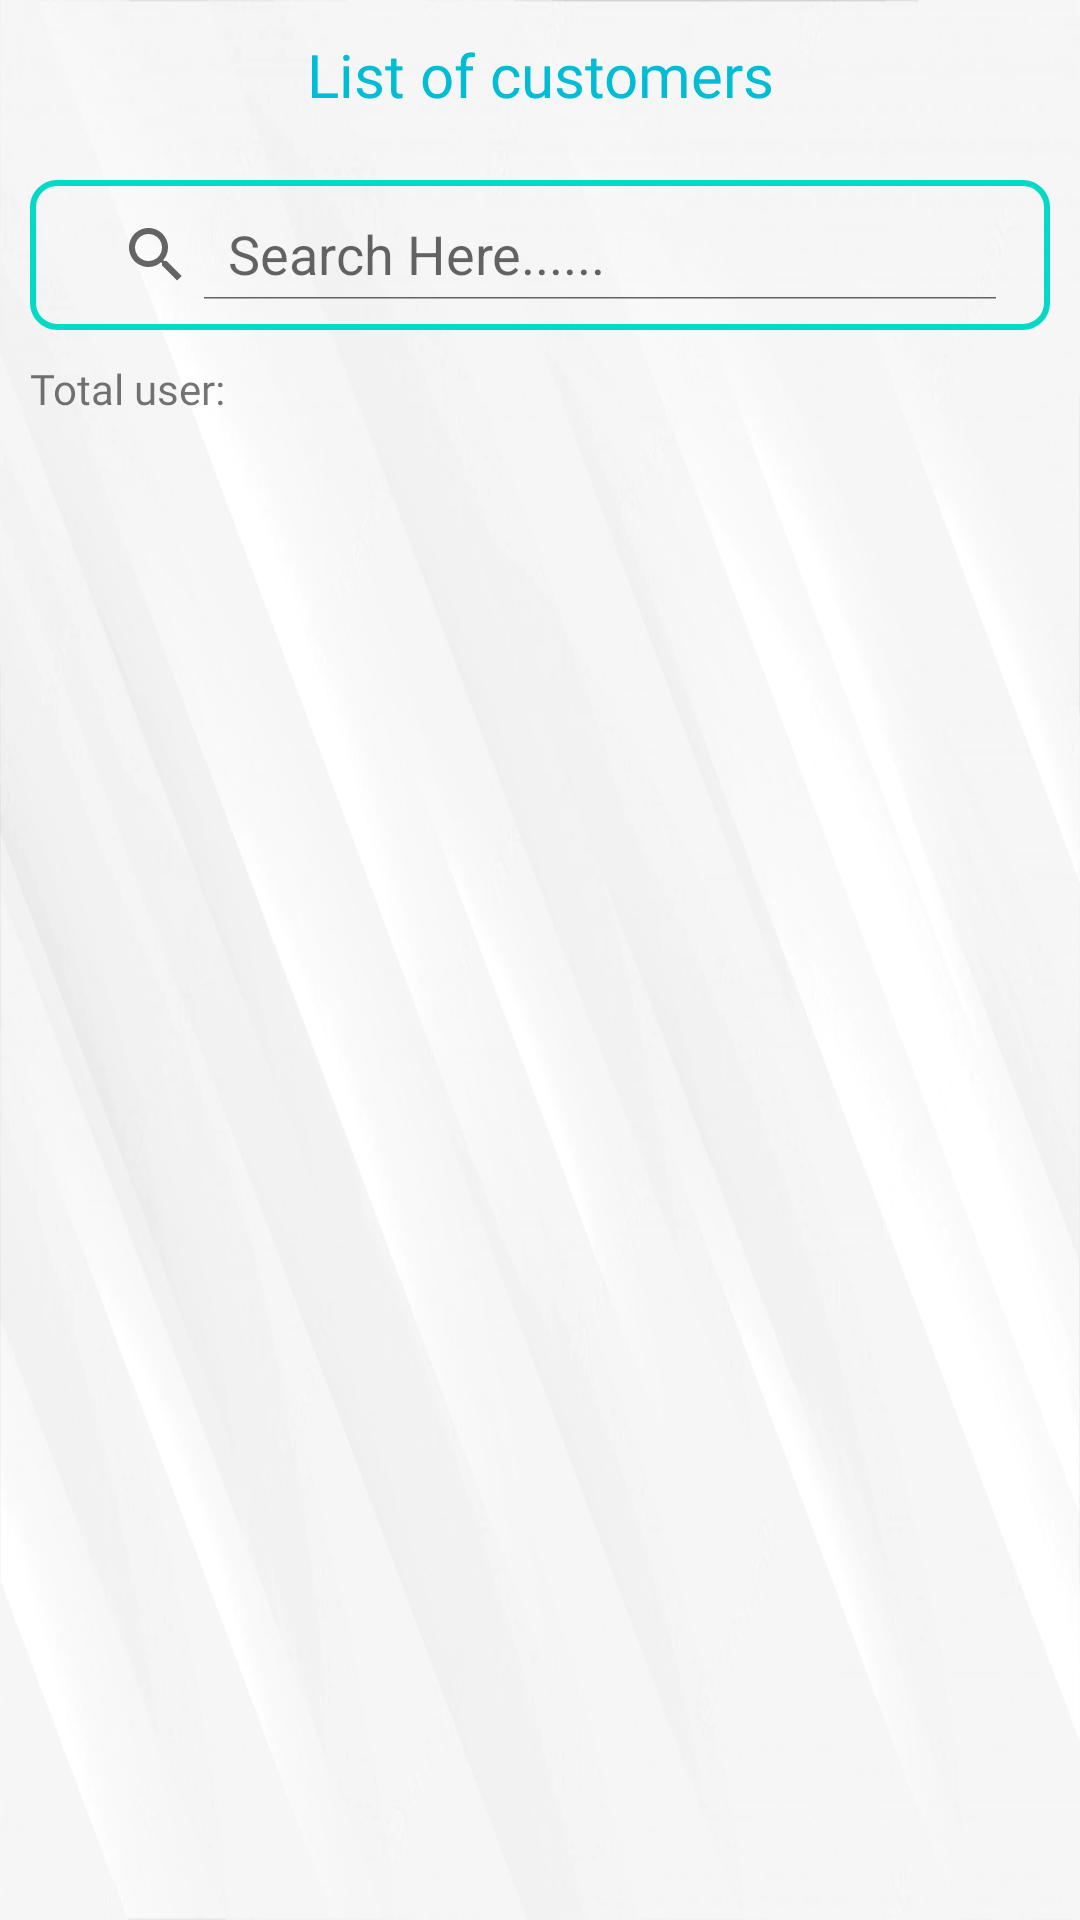

The Android layout XML behind this screen, and the referenced resources:
<!-- AndroidManifest.xml: application theme Theme.Football_Field_Management -->
<!-- res/layout/fragment_soccer_referee.xml -->
<?xml version="1.0" encoding="utf-8"?>
<LinearLayout xmlns:android="http://schemas.android.com/apk/res/android"
    xmlns:tools="http://schemas.android.com/tools"
    android:layout_width="match_parent"
    android:layout_height="match_parent"
    xmlns:app="http://schemas.android.com/apk/res-auto"
    android:orientation="vertical"
    android:background="@drawable/bg_white1"
    tools:context=".Fragment.ListOfCustomersFragment">
    <LinearLayout
        android:layout_width="match_parent"
        android:layout_height="50dp"
        android:orientation="horizontal"
        android:background="@drawable/bg_login"
        >
        <TextView
            android:layout_width="match_parent"
            android:layout_height="50dp"
            android:text="List of customers"
            android:textSize="20dp"
            android:textColor="#00BCD4"
            android:gravity="center"
            android:fontFamily="@font/ubuntubold"
            android:textAlignment="center"
            android:layout_marginBottom="40dp" />

    </LinearLayout>
    <androidx.appcompat.widget.SearchView
        android:id="@+id/search_view_arbitration"
        android:layout_width="match_parent"
        android:layout_height="50dp"
        android:layout_margin="10dp"
        app:queryHint="Search Here......"
        android:padding="10dp"
        android:background="@drawable/search_view_bgg"
        app:iconifiedByDefault="false"
        />
    <LinearLayout
        android:layout_marginLeft="10dp"
        android:orientation="horizontal"
        android:layout_width="match_parent"
        android:layout_height="wrap_content">

        <TextView
            android:fontFamily="@font/ubuntumedium"
            android:text="Total user: "
            android:layout_width="wrap_content"
            android:layout_height="wrap_content"/>
        <TextView
            android:fontFamily="@font/ubuntumedium"
            android:id="@+id/ivtotaluser"
            android:layout_width="wrap_content"
            android:layout_height="wrap_content"/>

    </LinearLayout>

    <androidx.recyclerview.widget.RecyclerView
        android:id="@+id/rycycleViewarbitration"
        android:layout_width="match_parent"
        android:layout_height="match_parent"
        android:layout_weight="1"
        android:padding="10dp" />











</LinearLayout>
<!-- resources referenced by this layout -->
<resources>
  <!-- drawable bg_white1: png bitmap (drawable, 375516 bytes) -->
  <!-- drawable search_view_bgg (drawable) -->
  <?xml version="1.0" encoding="utf-8"?>
  <shape xmlns:android="http://schemas.android.com/apk/res/android">
  
  
      <corners android:radius="8dp"/>
      <stroke android:color="@color/teal_200"
          android:width="2dp"
          />
  </shape>
  <style name="Theme.Football_Field_Management" parent="Theme.MaterialComponents.DayNight.NoActionBar">
          
          <item name="colorPrimary">@color/purple_500</item>
          <item name="colorPrimaryVariant">@color/purple_700</item>
          <item name="colorOnPrimary">@color/white</item>
          
          <item name="colorSecondary">@color/teal_200</item>
          <item name="colorSecondaryVariant">@color/teal_700</item>
          <item name="colorOnSecondary">@color/black</item>
          
          <item name="android:statusBarColor" tools:targetApi="l">@color/teal_200</item>
          
      </style>
  <!-- not gathered from this repository: default colours our renderer supplied (Android Studio template values) -->
  <color name="purple_500">#FF6200EE</color>
  <color name="purple_700">#FF3700B3</color>
  <color name="teal_200">#FF03DAC5</color>
  <color name="teal_700">#FF018786</color>
  <color name="black">#FF000000</color>
  <color name="white">#FFFFFFFF</color>
</resources>
